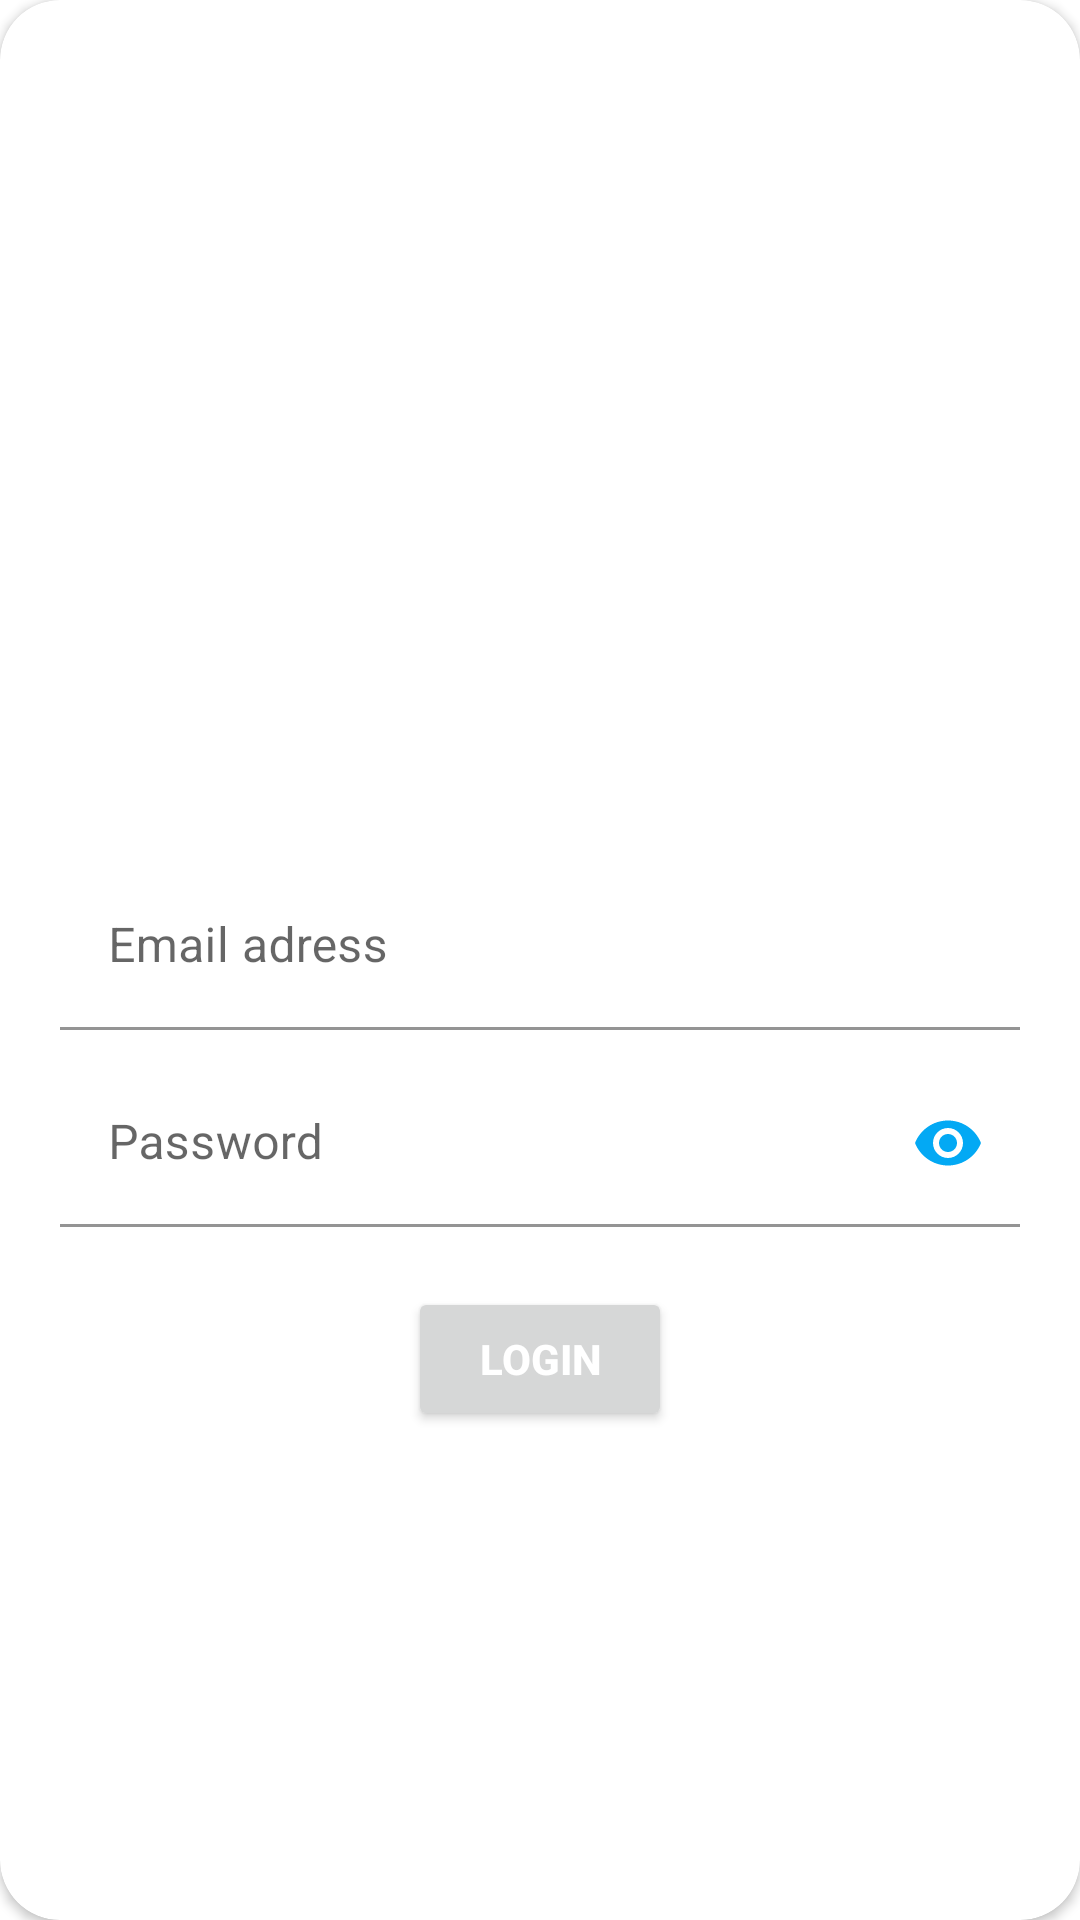

Here is an Android app screen rendered from its layout file. Give the layout XML and the strings, colors and styles it references.
<!-- AndroidManifest.xml: application theme Theme.MyApplication -->
<!-- res/layout/layout_login.xml -->
<?xml version="1.0" encoding="utf-8"?>
<androidx.cardview.widget.CardView xmlns:android="http://schemas.android.com/apk/res/android"
    xmlns:app="http://schemas.android.com/apk/res-auto"
    style="@style/loginCard"
    android:layout_gravity="center"
    android:layout_marginTop="@dimen/loginViewsMargin"
    android:layout_marginBottom="@dimen/loginViewsMargin"
    android:paddingTop="100dp"
    android:paddingBottom="100dp"
    app:cardCornerRadius="@dimen/loginCardRadius">

    <LinearLayout
        style="@style/linearParent"
        android:layout_gravity="center"
        android:gravity="center"
        android:padding="@dimen/loginViewsMargin"
        android:orientation="vertical">

        <ImageView
            android:layout_width="150dp"
            android:layout_height="120dp"
            android:background="@drawable/checklist" />

        <com.google.android.material.textfield.TextInputLayout
            android:id="@+id/textInputEmail"
            style="@style/parent"
            android:layout_marginTop="5dp">

            <EditText
                android:id="@+id/editTextEmail"
                style="@style/modifiedEditText"
                android:hint="Email adress"
                android:inputType="textEmailAddress"
                android:maxLines="1"
                android:textSize="16sp" />
        </com.google.android.material.textfield.TextInputLayout>

        <com.google.android.material.textfield.TextInputLayout
            android:id="@+id/textInputPassword"
            style="@style/parent"
            android:layout_marginTop="10dp"
            app:passwordToggleEnabled="true"
            app:passwordToggleTint="#03A9F4">

            <EditText
                android:id="@+id/editTextPassword"
                style="@style/modifiedEditText"
                android:hint="Password"
                android:inputType="textPassword"
                android:singleLine="true"
                android:textSize="16sp" />
        </com.google.android.material.textfield.TextInputLayout>

        <Button
            android:id="@+id/buttonLogin"
            style="@style/loginButton"
            android:layout_gravity="center_horizontal"
            android:layout_marginTop="@dimen/loginViewsMargin"
            android:text="Login" />

    </LinearLayout>

</androidx.cardview.widget.CardView>
<!-- resources referenced by this layout -->
<resources>
  <dimen name="loginCardRadius">20dp</dimen>
  <dimen name="loginViewsMargin">20dp</dimen>
  <style name="linearParent" parent="parent">
          <item name="android:orientation">vertical</item>
      </style>
  <style name="loginButton" parent="viewParent">
          <item name="android:textColor">@color/whiteTextColor</item>
          <item name="android:textStyle">bold</item>
      </style>
  <style name="loginCard" parent="parent" />
  <style name="modifiedEditText" parent="parent">
          <item name="android:textSize">@dimen/newsMoreTextSize</item>
          <item name="android:backgroundTint">#00FFFFFF</item>
      </style>
  <style name="parent">
          <item name="android:layout_width">match_parent</item>
          <item name="android:layout_height">wrap_content</item>
      </style>
  <style name="Theme.MyApplication" parent="Theme.MaterialComponents.DayNight.DarkActionBar">
          
          <item name="colorPrimary">@color/primaryTextColor</item>
          <item name="colorPrimaryVariant">@color/primaryTextColor</item>
          <item name="colorOnPrimary">@color/white</item>
          
          <item name="colorSecondary">@color/teal_200</item>
          <item name="colorSecondaryVariant">@color/teal_700</item>
          <item name="colorOnSecondary">@color/black</item>
          
          <item name="android:statusBarColor">?attr/colorPrimaryVariant</item>
          
      </style>
  <style name="viewParent">
          <item name="android:layout_width">wrap_content</item>
          <item name="android:layout_height">wrap_content</item>
      </style>
  <color name="whiteTextColor">#fff</color>
  <dimen name="newsMoreTextSize">12sp</dimen>
  <color name="primaryTextColor">#039BE5</color>
  <color name="white">#FFFFFFFF</color>
  <color name="teal_200">#FF03DAC5</color>
  <color name="teal_700">#FF018786</color>
  <color name="black">#FF000000</color>
</resources>
